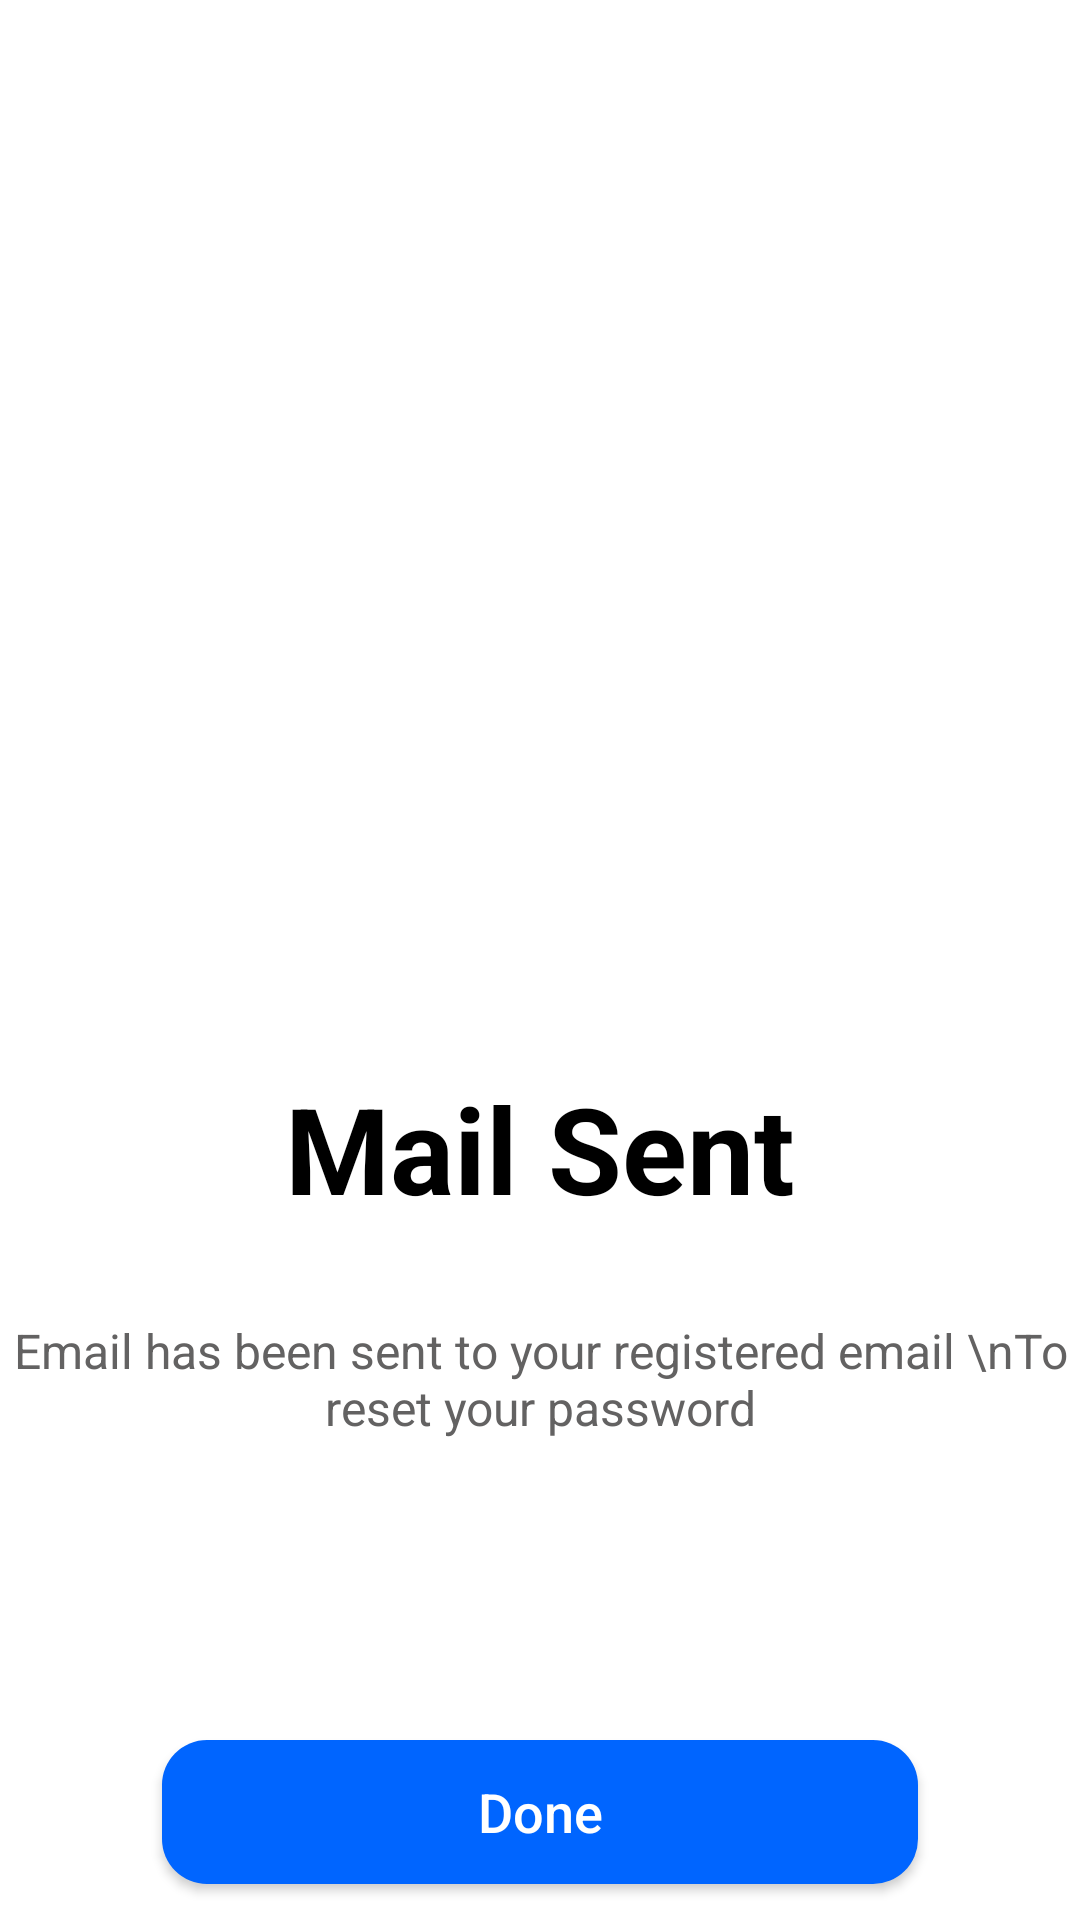

Layout XML and referenced resources for this Android screen:
<!-- AndroidManifest.xml: application theme Theme.SocietyManagementApplication -->
<!-- res/layout/fragment_forgot_password_confrimation.xml -->
<?xml version="1.0" encoding="utf-8"?>
<androidx.constraintlayout.widget.ConstraintLayout xmlns:android="http://schemas.android.com/apk/res/android"
    xmlns:app="http://schemas.android.com/apk/res-auto"
    xmlns:tools="http://schemas.android.com/tools"
    android:layout_width="match_parent"
    android:layout_height="match_parent"
    tools:context=".authActivity.authfragments.ui.forgotpasswordconfirmation.forgotPasswordConfirmationFragment">

    <ImageView
        android:id="@+id/img_mail_sent"
        android:layout_width="wrap_content"
        android:layout_height="0dp"
        android:layout_marginTop="50dp"
        app:layout_constraintHeight_percent="0.4"
        android:src="@drawable/forgot_password_lock"
        android:scaleType="fitCenter"
        app:layout_constraintStart_toStartOf="parent"
        app:layout_constraintEnd_toEndOf="parent"
        app:layout_constraintTop_toTopOf="parent"
        app:layout_constraintBottom_toTopOf="@id/txt_mail_sent"/>

    <TextView
        android:id="@+id/txt_mail_sent"
        android:layout_width="match_parent"
        android:layout_height="wrap_content"
        android:gravity="center"
        android:text="Mail Sent"
        android:textColor="#000"
        android:textSize="40sp"
        android:textStyle="bold"
        android:typeface="normal"
        android:layout_marginTop="50dp"
        app:layout_constraintBottom_toTopOf="@id/txt_description"
        app:layout_constraintEnd_toEndOf="parent"
        app:layout_constraintStart_toStartOf="parent"
        app:layout_constraintTop_toBottomOf="@id/img_mail_sent"
        tools:ignore="RtlSymmetry" />

    <TextView
        android:id="@+id/txt_description"
        android:layout_width="match_parent"
        android:layout_height="wrap_content"
        android:gravity="center"
        android:layout_marginTop="30dp"
        android:text="Email has been sent to your registered email \nTo reset your password"
        android:textColor="#636262"
        android:typeface="normal"
        android:textSize="16sp"
        app:layout_constraintBottom_toTopOf="@id/btn_back_to_login"
        app:layout_constraintEnd_toEndOf="parent"
        app:layout_constraintStart_toStartOf="parent"
        app:layout_constraintTop_toBottomOf="@id/txt_mail_sent"
        tools:ignore="RtlSymmetry" />




    <androidx.appcompat.widget.AppCompatButton
        android:id="@+id/btn_back_to_login"
        android:layout_width="0dp"
        app:layout_constraintWidth_percent="0.7"
        android:layout_height="wrap_content"
        android:layout_marginTop="100dp"
        android:text="Done"
        android:textColor="#fff"
        android:background="@drawable/button_corner"
        android:textAllCaps="false"
        android:textSize="18sp"
        android:paddingVertical="10dp"
        app:layout_constraintStart_toStartOf="parent"
        app:layout_constraintEnd_toEndOf="parent"
        app:layout_constraintTop_toBottomOf="@id/txt_description"/>

</androidx.constraintlayout.widget.ConstraintLayout>
<!-- resources referenced by this layout -->
<resources>
  <!-- drawable button_corner (drawable) -->
  <?xml version="1.0" encoding="utf-8"?>
  <shape xmlns:android="http://schemas.android.com/apk/res/android"
      android:shape="rectangle">
  
      <corners android:topLeftRadius="15dp"
          android:bottomRightRadius="15dp"
          android:bottomLeftRadius="15dp"
          android:topRightRadius="15dp"/>
  
      <solid
          android:color="#0065ff"/>
  </shape>
  <style name="Theme.SocietyManagementApplication" parent="Theme.MaterialComponents.DayNight.DarkActionBar">
          
          <item name="colorPrimary">#445BC3</item>
          <item name="colorPrimaryVariant">#445BC3</item>
          <item name="colorOnPrimary">@color/white</item>
          
          <item name="colorSecondary">#445BC3</item>
          <item name="colorSecondaryVariant">@color/teal_700</item>
          <item name="colorOnSecondary">@color/black</item>
          
          <item name="android:statusBarColor" tools:targetApi="l">#141E27</item>
          
      </style>
  <!-- not gathered from this repository: default colours our renderer supplied (Android Studio template values) -->
  <color name="teal_700">#FF018786</color>
  <color name="black">#FF000000</color>
  <color name="white">#FFFFFFFF</color>
</resources>
